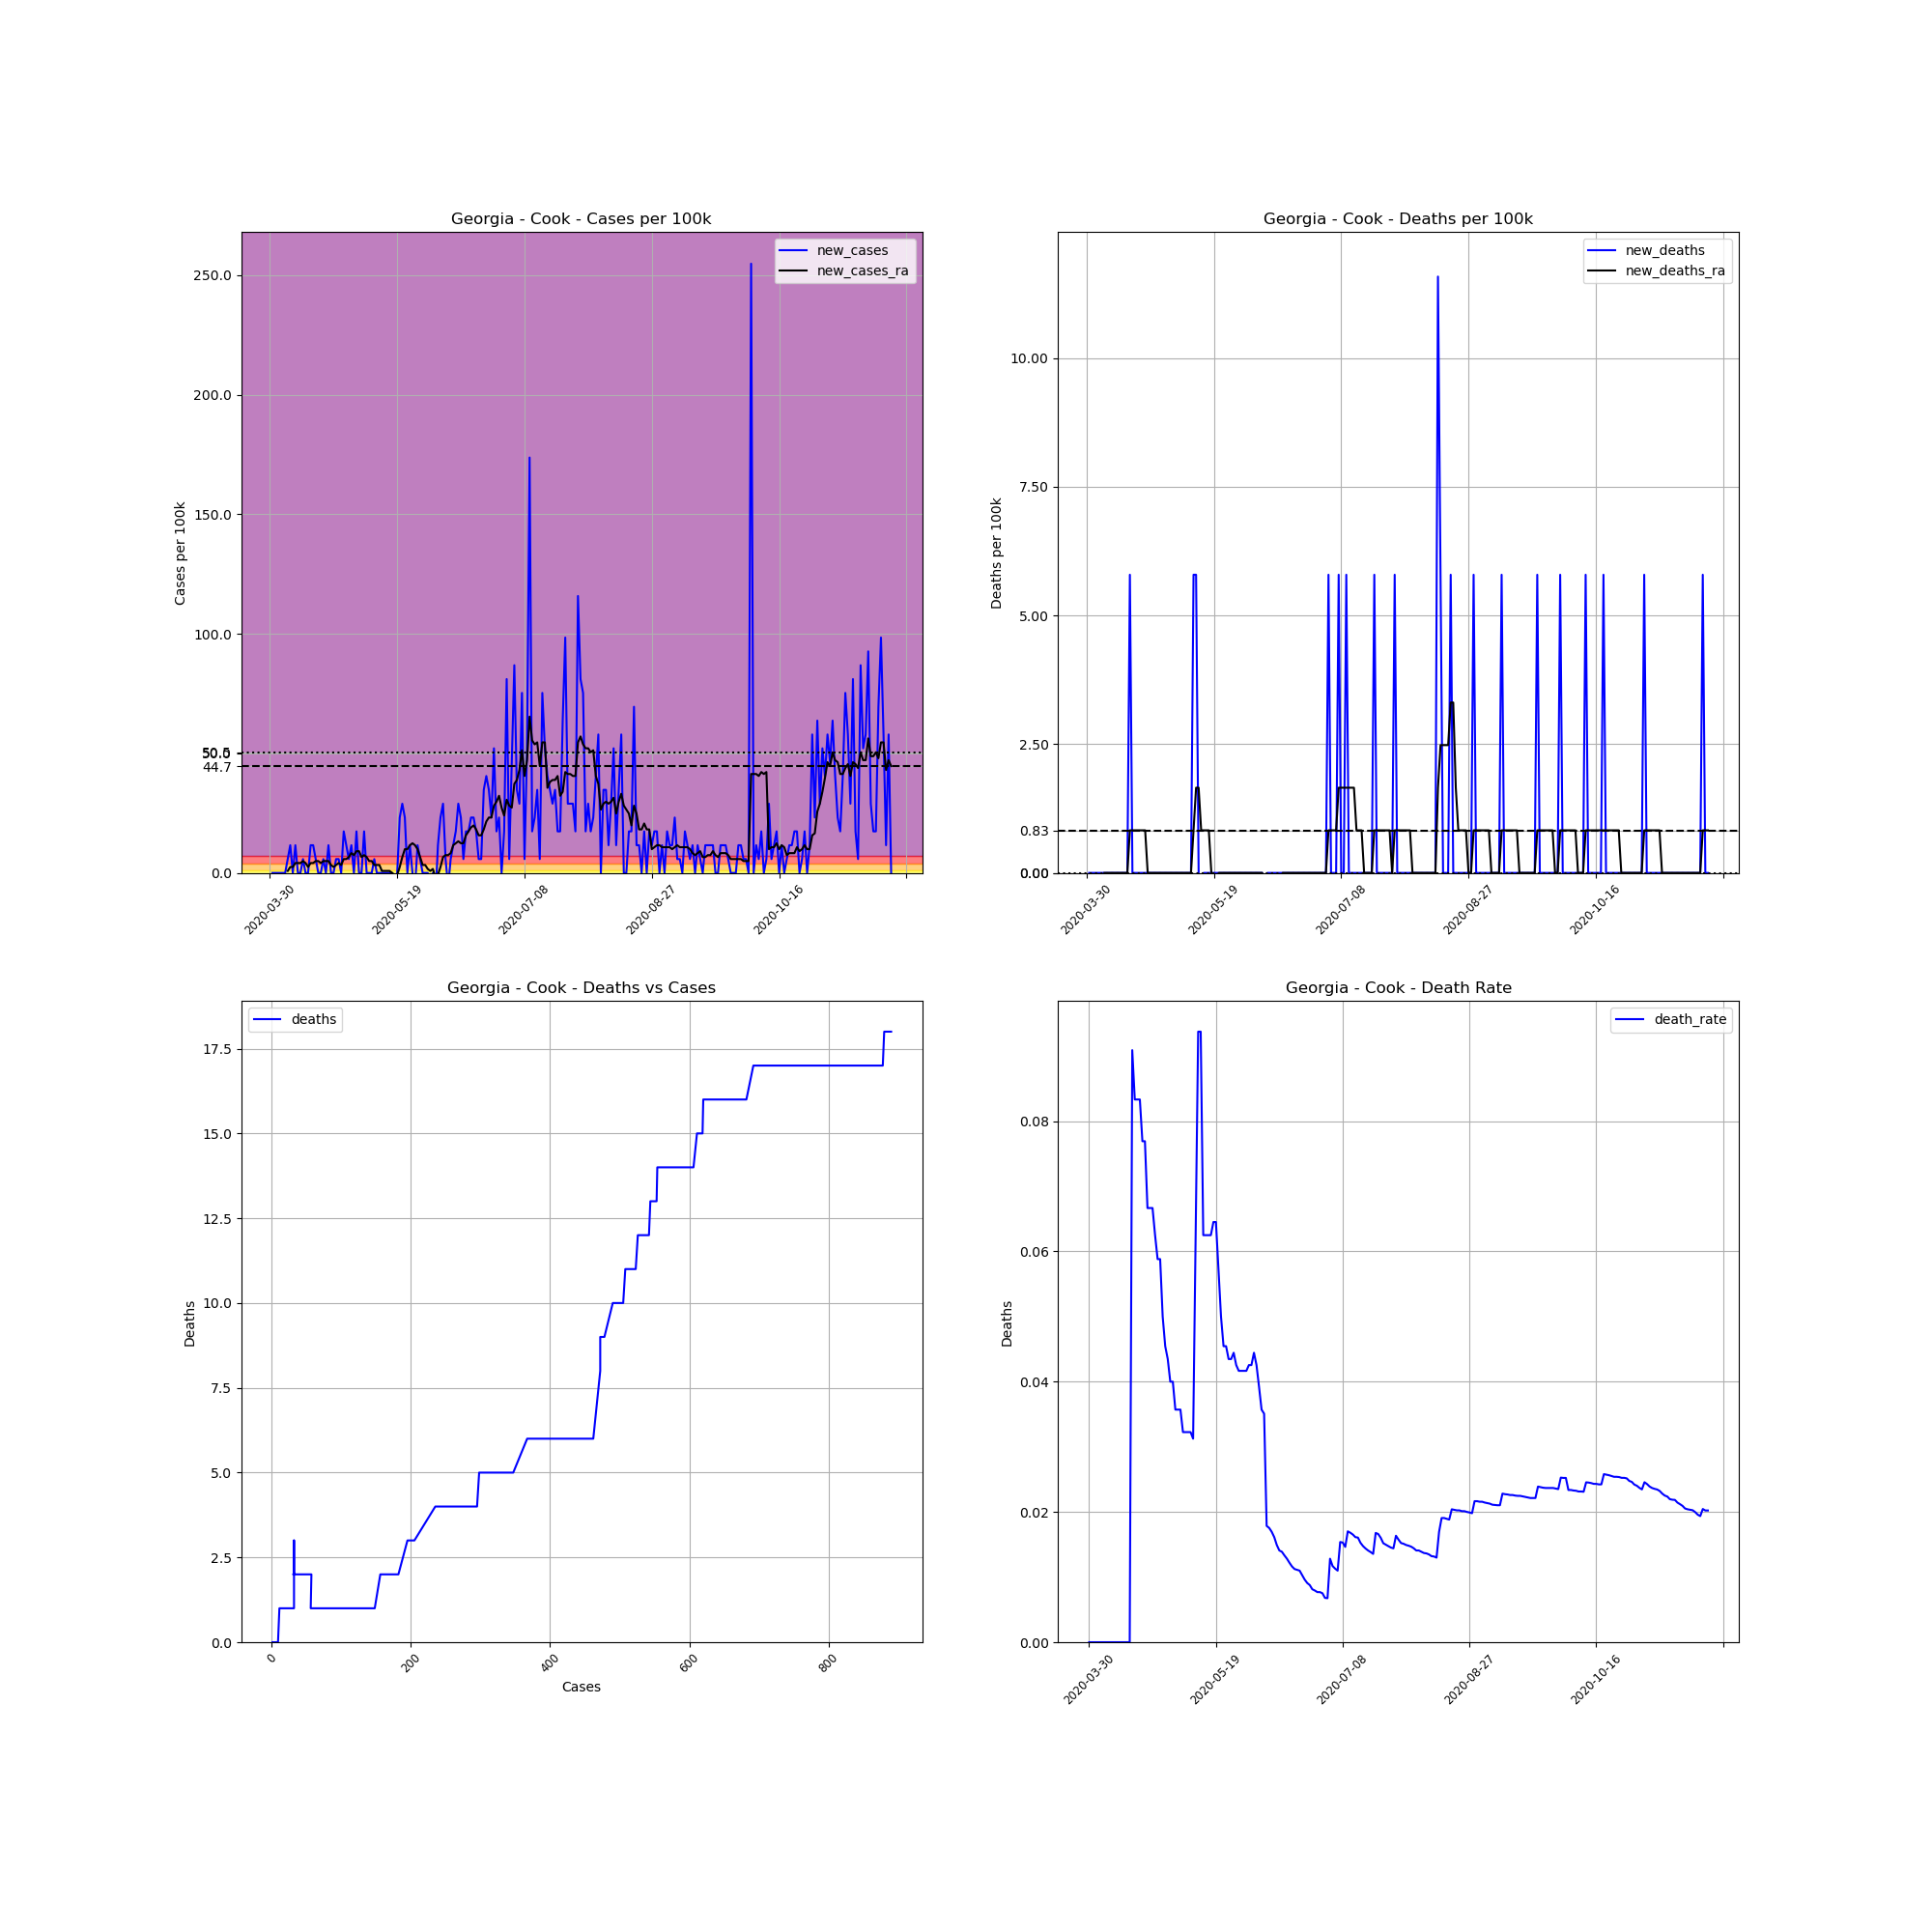

Values plotted in this chart, from the file beside it:
, date, county, state, fips, cases, deaths, COUNTY, STNAME, CTYNAME, POPESTIMATE2019, cases_per_100k, deaths_per_100k, death_rate, new_cases, new_deaths, new_cases_ra, new_deaths_ra
499286, 2020-03-30, Cook, Georgia, 13075, 1, 0.0, 75, Georgia, Cook, 17270, 5.79, 0.0, 0.0, , , , 
499287, 2020-03-31, Cook, Georgia, 13075, 1, 0.0, 75, Georgia, Cook, 17270, 5.79, 0.0, 0.0, 0.0, 0.0, , 
499288, 2020-04-01, Cook, Georgia, 13075, 1, 0.0, 75, Georgia, Cook, 17270, 5.79, 0.0, 0.0, 0.0, 0.0, , 
499289, 2020-04-02, Cook, Georgia, 13075, 1, 0.0, 75, Georgia, Cook, 17270, 5.79, 0.0, 0.0, 0.0, 0.0, , 
499290, 2020-04-03, Cook, Georgia, 13075, 1, 0.0, 75, Georgia, Cook, 17270, 5.79, 0.0, 0.0, 0.0, 0.0, , 
499291, 2020-04-04, Cook, Georgia, 13075, 1, 0.0, 75, Georgia, Cook, 17270, 5.79, 0.0, 0.0, 0.0, 0.0, , 
499292, 2020-04-05, Cook, Georgia, 13075, 1, 0.0, 75, Georgia, Cook, 17270, 5.79, 0.0, 0.0, 0.0, 0.0, , 
499293, 2020-04-06, Cook, Georgia, 13075, 2, 0.0, 75, Georgia, Cook, 17270, 11.58, 0.0, 0.0, 5.79, 0.0, 0.8272, 0.0
499294, 2020-04-07, Cook, Georgia, 13075, 4, 0.0, 75, Georgia, Cook, 17270, 23.16, 0.0, 0.0, 11.58, 0.0, 2.482, 0.0
499295, 2020-04-08, Cook, Georgia, 13075, 4, 0.0, 75, Georgia, Cook, 17270, 23.16, 0.0, 0.0, 0.0, 0.0, 2.482, 0.0
499296, 2020-04-09, Cook, Georgia, 13075, 6, 0.0, 75, Georgia, Cook, 17270, 34.74, 0.0, 0.0, 11.58, 0.0, 4.136, 0.0
499297, 2020-04-10, Cook, Georgia, 13075, 6, 0.0, 75, Georgia, Cook, 17270, 34.74, 0.0, 0.0, 0.0, 0.0, 4.136, 0.0
499298, 2020-04-11, Cook, Georgia, 13075, 6, 0.0, 75, Georgia, Cook, 17270, 34.74, 0.0, 0.0, 0.0, 0.0, 4.136, 0.0
499299, 2020-04-12, Cook, Georgia, 13075, 7, 0.0, 75, Georgia, Cook, 17270, 40.53, 0.0, 0.0, 5.79, 0.0, 4.963, 0.0
499300, 2020-04-13, Cook, Georgia, 13075, 7, 0.0, 75, Georgia, Cook, 17270, 40.53, 0.0, 0.0, 0.0, 0.0, 4.136, 0.0
499301, 2020-04-14, Cook, Georgia, 13075, 7, 0.0, 75, Georgia, Cook, 17270, 40.53, 0.0, 0.0, 0.0, 0.0, 2.482, 0.0
499302, 2020-04-15, Cook, Georgia, 13075, 9, 0.0, 75, Georgia, Cook, 17270, 52.11, 0.0, 0.0, 11.58, 0.0, 4.136, 0.0
499303, 2020-04-16, Cook, Georgia, 13075, 11, 1.0, 75, Georgia, Cook, 17270, 63.69, 5.79, 0.09091, 11.58, 5.79, 4.136, 0.8272
499304, 2020-04-17, Cook, Georgia, 13075, 12, 1.0, 75, Georgia, Cook, 17270, 69.48, 5.79, 0.08333, 5.79, 0.0, 4.963, 0.8272
499305, 2020-04-18, Cook, Georgia, 13075, 12, 1.0, 75, Georgia, Cook, 17270, 69.48, 5.79, 0.08333, 0.0, 0.0, 4.963, 0.8272
499306, 2020-04-19, Cook, Georgia, 13075, 12, 1.0, 75, Georgia, Cook, 17270, 69.48, 5.79, 0.08333, 0.0, 0.0, 4.136, 0.8272
499307, 2020-04-20, Cook, Georgia, 13075, 13, 1.0, 75, Georgia, Cook, 17270, 75.28, 5.79, 0.07692, 5.79, 0.0, 4.963, 0.8272
499308, 2020-04-21, Cook, Georgia, 13075, 13, 1.0, 75, Georgia, Cook, 17270, 75.28, 5.79, 0.07692, 0.0, 0.0, 4.963, 0.8272
499309, 2020-04-22, Cook, Georgia, 13075, 15, 1.0, 75, Georgia, Cook, 17270, 86.86, 5.79, 0.06667, 11.58, 0.0, 4.963, 0.8272
499310, 2020-04-23, Cook, Georgia, 13075, 15, 1.0, 75, Georgia, Cook, 17270, 86.86, 5.79, 0.06667, 0.0, 0.0, 3.309, 0.0
499311, 2020-04-24, Cook, Georgia, 13075, 15, 1.0, 75, Georgia, Cook, 17270, 86.86, 5.79, 0.06667, 0.0, 0.0, 2.482, 0.0
499312, 2020-04-25, Cook, Georgia, 13075, 16, 1.0, 75, Georgia, Cook, 17270, 92.65, 5.79, 0.0625, 5.79, 0.0, 3.309, 0.0
499313, 2020-04-26, Cook, Georgia, 13075, 17, 1.0, 75, Georgia, Cook, 17270, 98.44, 5.79, 0.05882, 5.79, 0.0, 4.136, 0.0
499314, 2020-04-27, Cook, Georgia, 13075, 17, 1.0, 75, Georgia, Cook, 17270, 98.44, 5.79, 0.05882, 0.0, 0.0, 3.309, 0.0
499315, 2020-04-28, Cook, Georgia, 13075, 20, 1.0, 75, Georgia, Cook, 17270, 115.8, 5.79, 0.05, 17.37, 0.0, 5.79, 0.0
499316, 2020-04-29, Cook, Georgia, 13075, 22, 1.0, 75, Georgia, Cook, 17270, 127.4, 5.79, 0.04545, 11.58, 0.0, 5.79, 0.0
499317, 2020-04-30, Cook, Georgia, 13075, 23, 1.0, 75, Georgia, Cook, 17270, 133.2, 5.79, 0.04348, 5.79, 0.0, 6.618, 0.0
499318, 2020-05-01, Cook, Georgia, 13075, 25, 1.0, 75, Georgia, Cook, 17270, 144.8, 5.79, 0.04, 11.58, 0.0, 8.272, 0.0
499319, 2020-05-02, Cook, Georgia, 13075, 25, 1.0, 75, Georgia, Cook, 17270, 144.8, 5.79, 0.04, 0.0, 0.0, 7.445, 0.0
499320, 2020-05-03, Cook, Georgia, 13075, 28, 1.0, 75, Georgia, Cook, 17270, 162.1, 5.79, 0.03571, 17.37, 0.0, 9.099, 0.0
499321, 2020-05-04, Cook, Georgia, 13075, 28, 1.0, 75, Georgia, Cook, 17270, 162.1, 5.79, 0.03571, 0.0, 0.0, 9.099, 0.0
499322, 2020-05-05, Cook, Georgia, 13075, 28, 1.0, 75, Georgia, Cook, 17270, 162.1, 5.79, 0.03571, 0.0, 0.0, 6.618, 0.0
499323, 2020-05-06, Cook, Georgia, 13075, 31, 1.0, 75, Georgia, Cook, 17270, 179.5, 5.79, 0.03226, 17.37, 0.0, 7.445, 0.0
499324, 2020-05-07, Cook, Georgia, 13075, 31, 1.0, 75, Georgia, Cook, 17270, 179.5, 5.79, 0.03226, 0.0, 0.0, 6.618, 0.0
499325, 2020-05-08, Cook, Georgia, 13075, 31, 1.0, 75, Georgia, Cook, 17270, 179.5, 5.79, 0.03226, 0.0, 0.0, 4.963, 0.0
499326, 2020-05-09, Cook, Georgia, 13075, 31, 1.0, 75, Georgia, Cook, 17270, 179.5, 5.79, 0.03226, 0.0, 0.0, 4.963, 0.0
499327, 2020-05-10, Cook, Georgia, 13075, 32, 1.0, 75, Georgia, Cook, 17270, 185.3, 5.79, 0.03125, 5.79, 0.0, 3.309, 0.0
499328, 2020-05-11, Cook, Georgia, 13075, 32, 2.0, 75, Georgia, Cook, 17270, 185.3, 11.58, 0.0625, 0.0, 5.79, 3.309, 0.8272
499329, 2020-05-12, Cook, Georgia, 13075, 32, 3.0, 75, Georgia, Cook, 17270, 185.3, 17.37, 0.09375, 0.0, 5.79, 3.309, 1.654
499330, 2020-05-13, Cook, Georgia, 13075, 32, 3.0, 75, Georgia, Cook, 17270, 185.3, 17.37, 0.09375, 0.0, 0.0, 0.8272, 1.654
499331, 2020-05-14, Cook, Georgia, 13075, 32, 2.0, 75, Georgia, Cook, 17270, 185.3, 11.58, 0.0625, 0.0, -5.79, 0.8272, 0.8272
499332, 2020-05-15, Cook, Georgia, 13075, 32, 2.0, 75, Georgia, Cook, 17270, 185.3, 11.58, 0.0625, 0.0, 0.0, 0.8272, 0.8272
499333, 2020-05-16, Cook, Georgia, 13075, 32, 2.0, 75, Georgia, Cook, 17270, 185.3, 11.58, 0.0625, 0.0, 0.0, 0.8272, 0.8272
499334, 2020-05-17, Cook, Georgia, 13075, 32, 2.0, 75, Georgia, Cook, 17270, 185.3, 11.58, 0.0625, 0.0, 0.0, 2.0301221021717147e-15, 0.8272
499335, 2020-05-18, Cook, Georgia, 13075, 31, 2.0, 75, Georgia, Cook, 17270, 179.5, 11.58, 0.06452, -5.79, 0.0, -0.8272, 1.2688263138573217e-16
499336, 2020-05-19, Cook, Georgia, 13075, 31, 2.0, 75, Georgia, Cook, 17270, 179.5, 11.58, 0.06452, 0.0, 0.0, -0.8272, -0.8272
499337, 2020-05-20, Cook, Georgia, 13075, 35, 2.0, 75, Georgia, Cook, 17270, 202.7, 11.58, 0.05714, 23.16, 0.0, 2.482, -0.8272
499338, 2020-05-21, Cook, Georgia, 13075, 40, 2.0, 75, Georgia, Cook, 17270, 231.6, 11.58, 0.05, 28.95, 0.0, 6.618, 1.2688263138573217e-16
499339, 2020-05-22, Cook, Georgia, 13075, 44, 2.0, 75, Georgia, Cook, 17270, 254.8, 11.58, 0.04545, 23.16, 0.0, 9.926, 1.2688263138573217e-16
499340, 2020-05-23, Cook, Georgia, 13075, 44, 2.0, 75, Georgia, Cook, 17270, 254.8, 11.58, 0.04545, 0.0, 0.0, 9.926, 1.2688263138573217e-16
499341, 2020-05-24, Cook, Georgia, 13075, 46, 2.0, 75, Georgia, Cook, 17270, 266.4, 11.58, 0.04348, 11.58, 0.0, 11.58, 1.2688263138573217e-16
499342, 2020-05-25, Cook, Georgia, 13075, 46, 2.0, 75, Georgia, Cook, 17270, 266.4, 11.58, 0.04348, 0.0, 0.0, 12.41, 1.2688263138573217e-16
499343, 2020-05-26, Cook, Georgia, 13075, 45, 2.0, 75, Georgia, Cook, 17270, 260.6, 11.58, 0.04444, -5.79, 0.0, 11.58, 1.2688263138573217e-16
499344, 2020-05-27, Cook, Georgia, 13075, 47, 2.0, 75, Georgia, Cook, 17270, 272.1, 11.58, 0.04255, 11.58, 0.0, 9.926, 1.2688263138573217e-16
499345, 2020-05-28, Cook, Georgia, 13075, 48, 2.0, 75, Georgia, Cook, 17270, 277.9, 11.58, 0.04167, 5.79, 0.0, 6.618, 1.2688263138573217e-16
... 185 more rows
